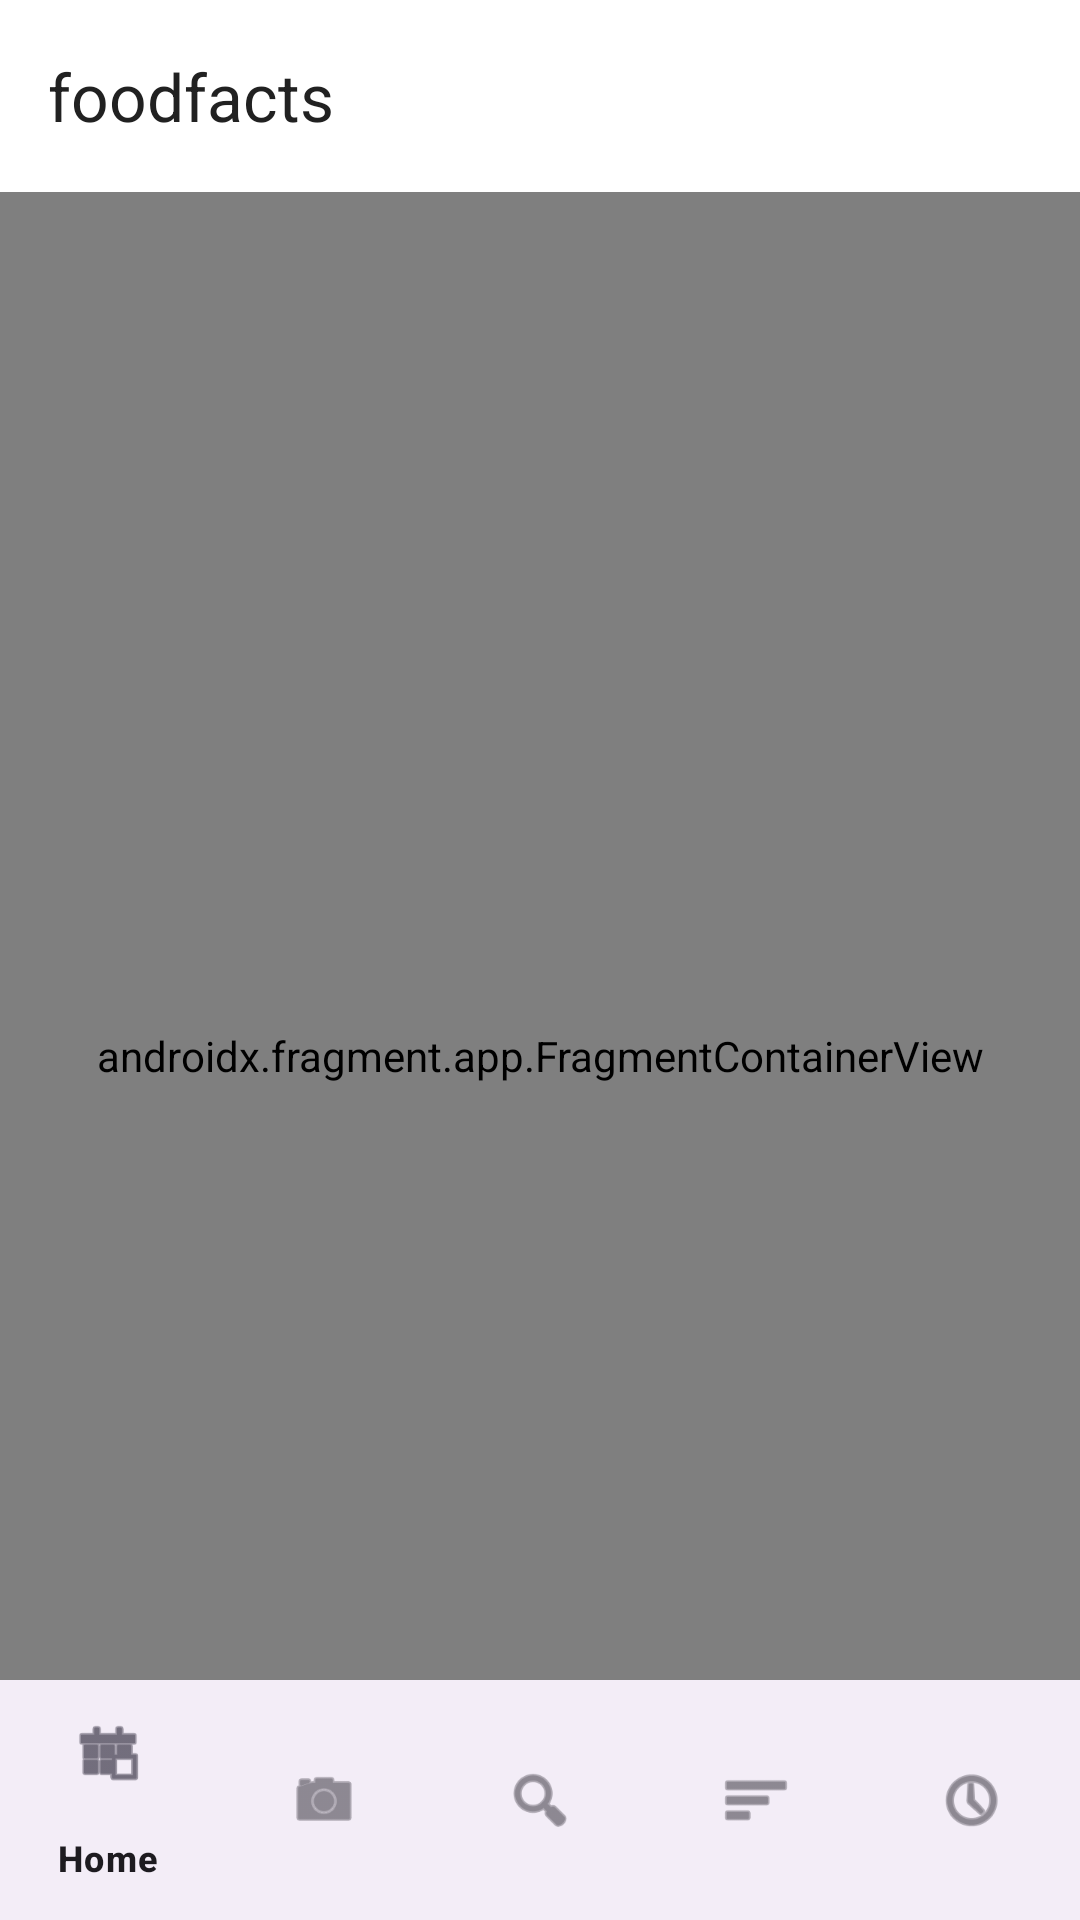

Here is an Android app screen rendered from its layout file. Give the layout XML and the strings, colors and styles it references.
<!-- AndroidManifest.xml: application theme Theme.Foodfacts -->
<!-- res/layout/activity_main.xml -->
<?xml version="1.0" encoding="utf-8"?>
<androidx.coordinatorlayout.widget.CoordinatorLayout xmlns:android="http://schemas.android.com/apk/res/android"
    xmlns:app="http://schemas.android.com/apk/res-auto"
    xmlns:tools="http://schemas.android.com/tools"
    android:id="@+id/main"
    android:layout_width="match_parent"
    android:layout_height="match_parent"
    tools:context=".MainActivity">

    <com.google.android.material.appbar.AppBarLayout
        android:layout_width="match_parent"
        android:layout_height="wrap_content">

        <com.google.android.material.appbar.MaterialToolbar
            android:id="@+id/toolbar"
            android:layout_width="match_parent"
            android:layout_height="?attr/actionBarSize"
            app:title="@string/app_name" />

    </com.google.android.material.appbar.AppBarLayout>

    <androidx.fragment.app.FragmentContainerView
        android:id="@+id/navHostFragment"
        android:name="androidx.navigation.fragment.NavHostFragment"
        android:layout_width="match_parent"
        android:layout_height="match_parent"
        app:defaultNavHost="true"
        app:layout_behavior="@string/appbar_scrolling_view_behavior"
        app:navGraph="@navigation/nav_graph" />

    <com.google.android.material.bottomnavigation.BottomNavigationView
        android:id="@+id/bottomNav"
        android:layout_width="match_parent"
        android:layout_height="wrap_content"
        android:layout_gravity="bottom"
        app:menu="@menu/bottom_nav_menu" />

</androidx.coordinatorlayout.widget.CoordinatorLayout>
<!-- resources referenced by this layout -->
<resources>
  <string name="app_name">foodfacts</string>
  <style name="Theme.Foodfacts" parent="Base.Theme.Foodfacts" />
  <style name="Base.Theme.Foodfacts" parent="Theme.Material3.Light.NoActionBar">
          <item name="colorPrimary">@color/colorPrimary</item>
          <item name="colorSecondary">@color/colorAccent</item>
          <item name="android:colorBackground">@color/colorBackground</item>
          <item name="colorSurface">@color/colorSurface</item>
          <item name="colorError">@color/colorError</item>
          <item name="android:textColorPrimary">@color/colorTextPrimary</item>
          <item name="android:textColorSecondary">@color/colorTextSecondary</item>
          <item name="android:windowLightStatusBar">true</item>
          <item name="android:statusBarColor">@color/colorBackground</item>
      </style>
  <color name="colorPrimary">#2E7D32</color>
  <color name="colorAccent">#4CAF50</color>
  <color name="colorBackground">#F4F7F6</color>
  <color name="colorSurface">#FFFFFF</color>
  <color name="colorError">#D32F2F</color>
  <color name="colorTextPrimary">#212121</color>
  <color name="colorTextSecondary">#757575</color>
</resources>
